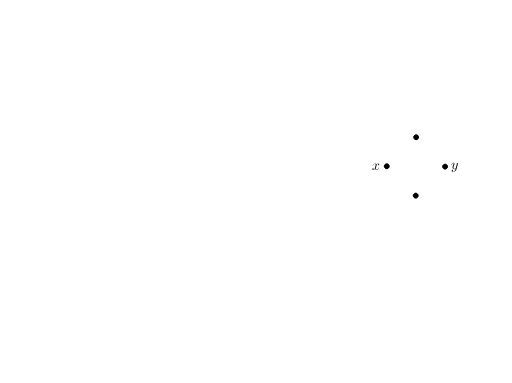
t = 0.00 s
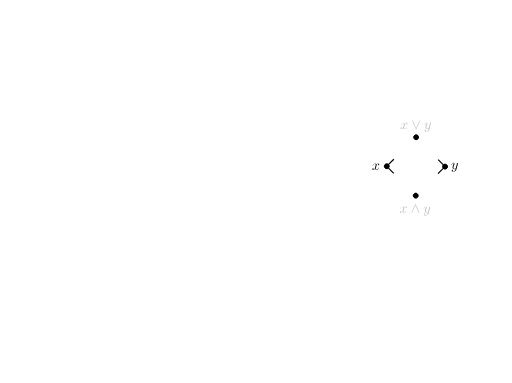
t = 0.75 s
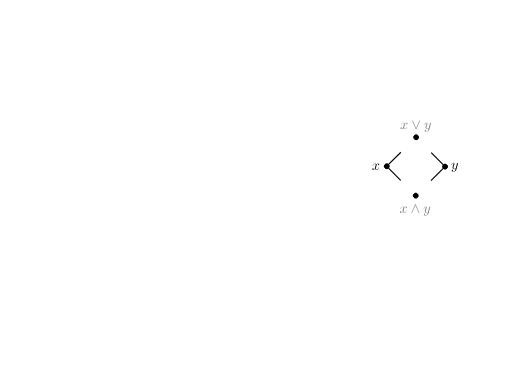
t = 1.50 s
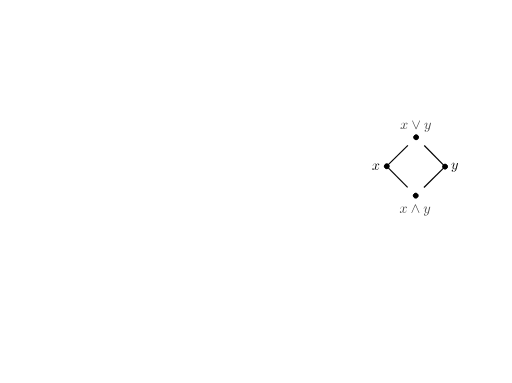
t = 2.25 s
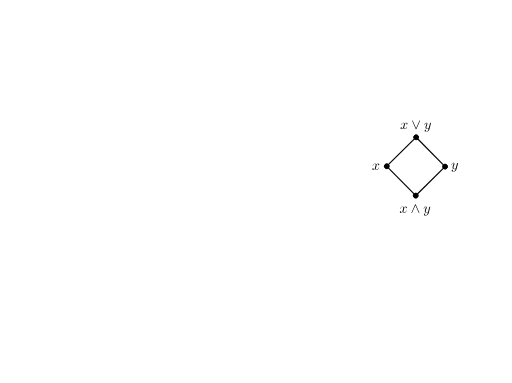
t = 3.00 s

The animated SVG that drew these frames (rendered in a browser with its animation timeline set to each time). Animation: 6 SMIL elements (animate=6); one cycle of 3.00 s.

<?xml version="1.0" encoding="UTF-8" standalone="no"?>
<!-- Animated using aniGen version 0.8.1 Quality of Life - http://anigen.org -->

<svg
   xmlns:anigen="http://www.anigen.org/namespace"
   xmlns:dc="http://purl.org/dc/elements/1.1/"
   xmlns:cc="http://creativecommons.org/ns#"
   xmlns:rdf="http://www.w3.org/1999/02/22-rdf-syntax-ns#"
   xmlns:svg="http://www.w3.org/2000/svg"
   xmlns="http://www.w3.org/2000/svg"
   xmlns:sodipodi="http://sodipodi.sourceforge.net/DTD/sodipodi-0.dtd"
   xmlns:inkscape="http://www.inkscape.org/namespaces/inkscape"
   width="1028"
   height="768"
   viewBox="0 0 90.663889 67.733334"
   version="1.1"
   id="svg8"
   inkscape:version="0.92.1 r15371"
   sodipodi:docname="LatticeOperations-animation.svg"
   preserveAspectRatio="xMidYMid"
   anigen:version="0.8.1">
  <sodipodi:namedview
     id="base"
     pagecolor="#ffffff"
     bordercolor="#666666"
     borderopacity="1.0"
     inkscape:pageopacity="0.0"
     inkscape:pageshadow="2"
     inkscape:zoom="0.54099824"
     inkscape:cx="149.05434"
     inkscape:cy="264.97448"
     inkscape:document-units="pt"
     inkscape:current-layer="layer1"
     showgrid="false"
     units="pt"
     inkscape:window-width="1536"
     inkscape:window-height="801"
     inkscape:window-x="-8"
     inkscape:window-y="-8"
     inkscape:window-maximized="1" />
  <defs
     id="defs2">
    <marker
       inkscape:isstock="true"
       style="overflow:visible"
       id="marker7210"
       refX="0"
       refY="0"
       orient="auto"
       inkscape:stockid="DotM">
      <path
         transform="matrix(0.4,0,0,0.4,2.96,0.4)"
         style="fill:#000000;fill-opacity:1;fill-rule:evenodd;stroke:#000000;stroke-width:1.00000003pt;stroke-opacity:1"
         d="m -2.5,-1 c 0,2.76 -2.24,5 -5,5 -2.76,0 -5,-2.24 -5,-5 0,-2.76 2.24,-5 5,-5 2.76,0 5,2.24 5,5 z"
         id="path7208"
         inkscape:connector-curvature="0" />
    </marker>
    <marker
       inkscape:isstock="true"
       style="overflow:visible"
       id="marker7194"
       refX="0"
       refY="0"
       orient="auto"
       inkscape:stockid="DotM">
      <path
         transform="matrix(0.4,0,0,0.4,2.96,0.4)"
         style="fill:#000000;fill-opacity:1;fill-rule:evenodd;stroke:#000000;stroke-width:1.00000003pt;stroke-opacity:1"
         d="m -2.5,-1 c 0,2.76 -2.24,5 -5,5 -2.76,0 -5,-2.24 -5,-5 0,-2.76 2.24,-5 5,-5 2.76,0 5,2.24 5,5 z"
         id="path7192"
         inkscape:connector-curvature="0" />
    </marker>
    <marker
       inkscape:isstock="true"
       style="overflow:visible"
       id="marker7184"
       refX="0"
       refY="0"
       orient="auto"
       inkscape:stockid="DotM">
      <path
         transform="matrix(0.4,0,0,0.4,2.96,0.4)"
         style="fill:#000000;fill-opacity:1;fill-rule:evenodd;stroke:#000000;stroke-width:1.00000003pt;stroke-opacity:1"
         d="m -2.5,-1 c 0,2.76 -2.24,5 -5,5 -2.76,0 -5,-2.24 -5,-5 0,-2.76 2.24,-5 5,-5 2.76,0 5,2.24 5,5 z"
         id="path7182"
         inkscape:connector-curvature="0" />
    </marker>
    <marker
       inkscape:isstock="true"
       style="overflow:visible"
       id="marker7120"
       refX="0"
       refY="0"
       orient="auto"
       inkscape:stockid="DotM">
      <path
         transform="matrix(0.4,0,0,0.4,2.96,0.4)"
         style="fill:#000000;fill-opacity:1;fill-rule:evenodd;stroke:#000000;stroke-width:1.00000003pt;stroke-opacity:1"
         d="m -2.5,-1 c 0,2.76 -2.24,5 -5,5 -2.76,0 -5,-2.24 -5,-5 0,-2.76 2.24,-5 5,-5 2.76,0 5,2.24 5,5 z"
         id="path7118"
         inkscape:connector-curvature="0" />
    </marker>
    <marker
       inkscape:isstock="true"
       style="overflow:visible"
       id="marker7110"
       refX="0"
       refY="0"
       orient="auto"
       inkscape:stockid="DotM">
      <path
         transform="matrix(0.4,0,0,0.4,2.96,0.4)"
         style="fill:#000000;fill-opacity:1;fill-rule:evenodd;stroke:#000000;stroke-width:1.00000003pt;stroke-opacity:1"
         d="m -2.5,-1 c 0,2.76 -2.24,5 -5,5 -2.76,0 -5,-2.24 -5,-5 0,-2.76 2.24,-5 5,-5 2.76,0 5,2.24 5,5 z"
         id="path7108"
         inkscape:connector-curvature="0" />
    </marker>
    <marker
       inkscape:isstock="true"
       style="overflow:visible"
       id="marker7100"
       refX="0"
       refY="0"
       orient="auto"
       inkscape:stockid="DotM">
      <path
         transform="matrix(0.4,0,0,0.4,2.96,0.4)"
         style="fill:#000000;fill-opacity:1;fill-rule:evenodd;stroke:#000000;stroke-width:1.00000003pt;stroke-opacity:1"
         d="m -2.5,-1 c 0,2.76 -2.24,5 -5,5 -2.76,0 -5,-2.24 -5,-5 0,-2.76 2.24,-5 5,-5 2.76,0 5,2.24 5,5 z"
         id="path7098"
         inkscape:connector-curvature="0" />
    </marker>
    <marker
       inkscape:stockid="DotM"
       orient="auto"
       refY="0"
       refX="0"
       id="DotM"
       style="overflow:visible"
       inkscape:isstock="true"
       inkscape:collect="always">
      <path
         id="path4583"
         d="m -2.5,-1 c 0,2.76 -2.24,5 -5,5 -2.76,0 -5,-2.24 -5,-5 0,-2.76 2.24,-5 5,-5 2.76,0 5,2.24 5,5 z"
         style="fill:#000000;fill-opacity:1;fill-rule:evenodd;stroke:#000000;stroke-width:1.00000003pt;stroke-opacity:1"
         transform="matrix(0.4,0,0,0.4,2.96,0.4)"
         inkscape:connector-curvature="0" />
    </marker>
    <marker
       inkscape:stockid="DotL"
       orient="auto"
       refY="0"
       refX="0"
       id="DotL"
       style="overflow:visible"
       inkscape:isstock="true">
      <path
         id="path4580"
         d="m -2.5,-1 c 0,2.76 -2.24,5 -5,5 -2.76,0 -5,-2.24 -5,-5 0,-2.76 2.24,-5 5,-5 2.76,0 5,2.24 5,5 z"
         style="fill:#000000;fill-opacity:1;fill-rule:evenodd;stroke:#000000;stroke-width:1.00000003pt;stroke-opacity:1"
         transform="matrix(0.8,0,0,0.8,5.92,0.8)"
         inkscape:connector-curvature="0" />
    </marker>
    <marker
       inkscape:stockid="DotS"
       orient="auto"
       refY="0"
       refX="0"
       id="DotS"
       style="overflow:visible"
       inkscape:isstock="true">
      <path
         id="path4586"
         d="m -2.5,-1 c 0,2.76 -2.24,5 -5,5 -2.76,0 -5,-2.24 -5,-5 0,-2.76 2.24,-5 5,-5 2.76,0 5,2.24 5,5 z"
         style="fill:#000000;fill-opacity:1;fill-rule:evenodd;stroke:#000000;stroke-width:1.00000003pt;stroke-opacity:1"
         transform="matrix(0.2,0,0,0.2,1.48,0.2)"
         inkscape:connector-curvature="0" />
    </marker>
    <marker
       inkscape:stockid="DotS"
       orient="auto"
       refY="0"
       refX="0"
       id="DotS-0"
       style="overflow:visible"
       inkscape:isstock="true">
      <path
         inkscape:connector-curvature="0"
         id="path4586-8"
         d="m -2.5,-1 c 0,2.76 -2.24,5 -5,5 -2.76,0 -5,-2.24 -5,-5 0,-2.76 2.24,-5 5,-5 2.76,0 5,2.24 5,5 z"
         style="fill:#000000;fill-opacity:1;fill-rule:evenodd;stroke:#000000;stroke-width:1.00000003pt;stroke-opacity:1"
         transform="matrix(0.2,0,0,0.2,1.48,0.2)" />
    </marker>
    <marker
       inkscape:stockid="DotS"
       orient="auto"
       refY="0"
       refX="0"
       id="marker5129"
       style="overflow:visible"
       inkscape:isstock="true">
      <path
         inkscape:connector-curvature="0"
         id="path5127"
         d="m -2.5,-1 c 0,2.76 -2.24,5 -5,5 -2.76,0 -5,-2.24 -5,-5 0,-2.76 2.24,-5 5,-5 2.76,0 5,2.24 5,5 z"
         style="fill:#000000;fill-opacity:1;fill-rule:evenodd;stroke:#000000;stroke-width:1.00000003pt;stroke-opacity:1"
         transform="matrix(0.2,0,0,0.2,1.48,0.2)" />
    </marker>
    <marker
       inkscape:stockid="DotS"
       orient="auto"
       refY="0"
       refX="0"
       id="DotS-06"
       style="overflow:visible"
       inkscape:isstock="true">
      <path
         inkscape:connector-curvature="0"
         id="path4586-4"
         d="m -2.5,-1 c 0,2.76 -2.24,5 -5,5 -2.76,0 -5,-2.24 -5,-5 0,-2.76 2.24,-5 5,-5 2.76,0 5,2.24 5,5 z"
         style="fill:#000000;fill-opacity:1;fill-rule:evenodd;stroke:#000000;stroke-width:1.00000003pt;stroke-opacity:1"
         transform="matrix(0.2,0,0,0.2,1.48,0.2)" />
    </marker>
    <marker
       inkscape:stockid="DotS"
       orient="auto"
       refY="0"
       refX="0"
       id="marker5129-8"
       style="overflow:visible"
       inkscape:isstock="true">
      <path
         inkscape:connector-curvature="0"
         id="path5127-4"
         d="m -2.5,-1 c 0,2.76 -2.24,5 -5,5 -2.76,0 -5,-2.24 -5,-5 0,-2.76 2.24,-5 5,-5 2.76,0 5,2.24 5,5 z"
         style="fill:#000000;fill-opacity:1;fill-rule:evenodd;stroke:#000000;stroke-width:1.00000003pt;stroke-opacity:1"
         transform="matrix(0.2,0,0,0.2,1.48,0.2)" />
    </marker>
    <marker
       inkscape:stockid="DotS"
       orient="auto"
       refY="0"
       refX="0"
       id="DotS-7"
       style="overflow:visible"
       inkscape:isstock="true">
      <path
         inkscape:connector-curvature="0"
         id="path4586-88"
         d="m -2.5,-1 c 0,2.76 -2.24,5 -5,5 -2.76,0 -5,-2.24 -5,-5 0,-2.76 2.24,-5 5,-5 2.76,0 5,2.24 5,5 z"
         style="fill:#000000;fill-opacity:1;fill-rule:evenodd;stroke:#000000;stroke-width:1.00000003pt;stroke-opacity:1"
         transform="matrix(0.2,0,0,0.2,1.48,0.2)" />
    </marker>
    <marker
       inkscape:stockid="DotS"
       orient="auto"
       refY="0"
       refX="0"
       id="marker5129-3"
       style="overflow:visible"
       inkscape:isstock="true">
      <path
         inkscape:connector-curvature="0"
         id="path5127-6"
         d="m -2.5,-1 c 0,2.76 -2.24,5 -5,5 -2.76,0 -5,-2.24 -5,-5 0,-2.76 2.24,-5 5,-5 2.76,0 5,2.24 5,5 z"
         style="fill:#000000;fill-opacity:1;fill-rule:evenodd;stroke:#000000;stroke-width:1.00000003pt;stroke-opacity:1"
         transform="matrix(0.2,0,0,0.2,1.48,0.2)" />
    </marker>
  </defs>
  <metadata
     id="metadata5">
    <rdf:rdf
       id="rdf:rdf7511">
      <cc:work
         rdf:about=""
         id="cc:work3428">
        <dc:format
           id="dc:format5007">image/svg+xml</dc:format>
        <dc:type
           rdf:resource="http://purl.org/dc/dcmitype/StillImage"
           id="dc:type2262" />
        <dc:title
           id="dc:title9780" />
      </cc:work>
    </rdf:rdf>
    <rdf:RDF>
      <cc:Work
         rdf:about="">
        <dc:format>image/svg+xml</dc:format>
        <dc:type
           rdf:resource="http://purl.org/dc/dcmitype/StillImage" />
        <dc:title></dc:title>
      </cc:Work>
    </rdf:RDF>
  </metadata>
  <g
     inkscape:label="Algebra"
     inkscape:groupmode="layer"
     id="layer1"
     transform="translate(0,-229.26666)">
    <path
       style="fill:none;stroke:#000000;stroke-width:0.211667;stroke-linecap:butt;stroke-linejoin:miter;stroke-miterlimit:4;stroke-dasharray:7, 7;stroke-dashoffset:7;stroke-opacity:1;marker-start:url(#marker7120);marker-end:url(#marker7210)"
       d="m 68.493304,258.67456 5.13525,5.2006"
       inkscape:connector-curvature="0"
       id="path4487">
      <animate
         attributeType="auto"
         attributeName="stroke-dashoffset"
         values="7;0"
         calcMode="spline"
         keyTimes="0;1"
         keySplines="0 0 1 1"
         dur="3s"
         begin="0s"
         repeatCount="1"
         additive="replace"
         accumulate="none"
         fill="freeze"
         id="animate7556" />
    </path>
    <path
       style="fill:none;stroke:#000000;stroke-width:0.211667;stroke-linecap:butt;stroke-linejoin:miter;stroke-miterlimit:4;stroke-dasharray:7, 7;stroke-dashoffset:7;stroke-opacity:1;marker-start:url(#marker7100);marker-end:url(#marker7184)"
       d="m 78.817256,258.72786 -5.13525,-5.2006"
       inkscape:connector-curvature="0"
       id="path4487-6">
      <animate
         attributeType="auto"
         attributeName="stroke-dashoffset"
         values="7;0"
         calcMode="spline"
         keyTimes="0;1"
         keySplines="0 0 1 1"
         dur="3s"
         begin="0s"
         repeatCount="1"
         additive="replace"
         accumulate="none"
         fill="freeze"
         id="animate8994" />
    </path>
    <path
       style="fill:none;stroke:#000000;stroke-width:0.211667;stroke-linecap:butt;stroke-linejoin:miter;stroke-miterlimit:4;stroke-dasharray:7, 7;stroke-dashoffset:7;stroke-opacity:1;marker-start:url(#marker7110);marker-end:url(#marker7194)"
       d="m 78.805207,258.73976 -5.2006,5.13525"
       inkscape:connector-curvature="0"
       id="path4487-7">
      <animate
         attributeType="auto"
         attributeName="stroke-dashoffset"
         values="7;0"
         calcMode="spline"
         keyTimes="0;1"
         keySplines="0 0 1 1"
         dur="3s"
         begin="0s"
         repeatCount="1"
         additive="replace"
         accumulate="none"
         fill="freeze"
         id="animate4371" />
    </path>
    <path
       style="fill:none;stroke:#000000;stroke-width:0.211667;stroke-linecap:butt;stroke-linejoin:miter;stroke-miterlimit:4;stroke-dasharray:7, 7;stroke-dashoffset:7;stroke-opacity:1;marker-start:url(#DotM);marker-end:url(#DotM)"
       d="m 68.493455,258.65061 5.2006,-5.13525"
       inkscape:connector-curvature="0"
       id="path4487-1">
      <animate
         attributeType="auto"
         attributeName="stroke-dashoffset"
         values="7;0"
         calcMode="spline"
         keyTimes="0;1"
         keySplines="0 0 1 1"
         dur="3s"
         begin="0s"
         repeatCount="1"
         additive="replace"
         accumulate="none"
         fill="freeze"
         id="animate4489" />
    </path>
  </g>
  <g
     inkscape:groupmode="layer"
     id="layer2"
     inkscape:label="Labels"
     transform="translate(0,32.455556)">
    <g
       id="g6716"
       transform="translate(51.70402,-8.4225704)">
      <g
         id="content"
         transform="matrix(0.05039683,0,0,-0.05039683,-8.8194444,26.458333)"
         xml:space="preserve"
         stroke-miterlimit="10.433"
         font-style="normal"
         font-variant="normal"
         font-weight="normal"
         font-stretch="normal"
         font-size-adjust="none"
         letter-spacing="normal"
         word-spacing="normal"
         style="font-style:normal;font-variant:normal;font-weight:normal;font-stretch:normal;letter-spacing:normal;word-spacing:normal;text-anchor:start;fill:none;fill-opacity:1;fill-rule:evenodd;stroke:#000000;stroke-linecap:butt;stroke-linejoin:miter;stroke-miterlimit:10.43299961;stroke-dasharray:none;stroke-dashoffset:0;stroke-opacity:1"><path
           d="m 472.16,421.25 0.03,0.13 0.04,0.15 0.04,0.16 0.04,0.18 0.06,0.19 0.06,0.21 0.06,0.22 0.07,0.22 0.08,0.23 0.09,0.24 0.1,0.25 0.1,0.24 0.11,0.25 0.12,0.25 0.13,0.25 0.14,0.25 0.15,0.24 0.15,0.24 0.17,0.23 0.18,0.22 0.18,0.22 0.2,0.2 0.21,0.19 0.22,0.18 0.23,0.16 0.25,0.14 0.12,0.07 0.13,0.06 0.14,0.05 0.13,0.05 0.14,0.05 0.14,0.04 0.15,0.03 0.15,0.03 0.15,0.02 0.16,0.02 0.16,0.01 h 0.16 c 0.25,0 1.44,0 2.48,-0.64 -1.39,-0.25 -2.39,-1.5 -2.39,-2.69 0,-0.79 0.55,-1.75 1.89,-1.75 1.1,0 2.69,0.89 2.69,2.89 0,2.6 -2.94,3.28 -4.63,3.28 -2.89,0 -4.64,-2.64 -5.23,-3.78 -1.25,3.28 -3.94,3.78 -5.37,3.78 -5.19,0 -8.04,-6.42 -8.04,-7.67 0,-0.5 0.5,-0.5 0.61,-0.5 0.39,0 0.55,0.11 0.64,0.55 1.69,5.28 4.99,6.53 6.68,6.53 0.95,0 2.68,-0.44 2.68,-3.33 0,-1.54 -0.84,-4.89 -2.68,-11.86 -0.8,-3.09 -2.54,-5.18 -4.74,-5.18 -0.3,0 -1.44,0 -2.48,0.65 1.25,0.24 2.34,1.28 2.34,2.69 0,1.34 -1.09,1.73 -1.84,1.73 -1.5,0 -2.75,-1.29 -2.75,-2.89 0,-2.28 2.5,-3.28 4.68,-3.28 3.3,0 5.08,3.49 5.24,3.78 0.59,-1.84 2.39,-3.78 5.37,-3.78 5.14,0 7.99,6.42 7.99,7.67 0,0.5 -0.45,0.5 -0.61,0.5 -0.44,0 -0.55,-0.2 -0.64,-0.54 -1.64,-5.33 -5.03,-6.53 -6.63,-6.53 -1.95,0 -2.75,1.59 -2.75,3.29 0,1.1 0.3,2.19 0.86,4.38 z"
           id="path6713"
           inkscape:connector-curvature="0"
           style="fill:#000000;stroke-width:0" /></g>    </g>
    <g
       id="g6782"
       transform="translate(65.726945,-8.5548623)">
      <g
         word-spacing="normal"
         letter-spacing="normal"
         font-size-adjust="none"
         font-stretch="normal"
         font-weight="normal"
         font-variant="normal"
         font-style="normal"
         stroke-miterlimit="10.433"
         xml:space="preserve"
         transform="matrix(0.05039683,0,0,-0.05039683,-8.8194444,26.458333)"
         id="g6780"
         style="font-style:normal;font-variant:normal;font-weight:normal;font-stretch:normal;letter-spacing:normal;word-spacing:normal;text-anchor:start;fill:none;fill-opacity:1;fill-rule:evenodd;stroke:#000000;stroke-linecap:butt;stroke-linejoin:miter;stroke-miterlimit:10.43299961;stroke-dasharray:none;stroke-dashoffset:0;stroke-opacity:1"><path
           id="path6778"
           d="m 479.74,425.18 0.01,0.04 0.01,0.03 0.01,0.06 0.02,0.05 0.01,0.06 0.01,0.05 0.02,0.04 0.01,0.05 0.01,0.04 0.01,0.04 v 0.04 l 0.01,0.04 0.01,0.04 0.01,0.03 v 0.03 l 0.01,0.03 v 0.03 l 0.01,0.03 v 0.03 l 0.01,0.05 v 0.06 0.05 0.05 l 0.01,0.05 v 0.03 0.03 0.03 0.03 c 0,0.91 -0.69,1.35 -1.44,1.35 -0.5,0 -1.3,-0.3 -1.75,-1.05 -0.1,-0.25 -0.5,-1.78 -0.69,-2.69 -0.36,-1.29 -0.7,-2.64 -1,-3.98 l -2.25,-8.97 c -0.19,-0.75 -2.33,-4.23 -5.62,-4.23 -2.54,0 -3.1,2.18 -3.1,4.03 0,2.29 0.86,5.39 2.55,9.76 0.8,2.05 1,2.6 1,3.6 0,2.23 -1.59,4.07 -4.09,4.07 -4.74,0 -6.58,-7.21 -6.58,-7.67 0,-0.5 0.5,-0.5 0.61,-0.5 0.5,0 0.54,0.11 0.79,0.91 1.35,4.69 3.33,6.17 5.03,6.17 0.4,0 1.25,0 1.25,-1.59 0,-1.25 -0.5,-2.53 -0.85,-3.49 -1.99,-5.28 -2.9,-8.12 -2.9,-10.47 0,-4.42 3.15,-5.92 6.08,-5.92 1.96,0 3.64,0.85 5.03,2.24 -0.64,-2.58 -1.23,-5.03 -3.23,-7.68 -1.3,-1.68 -3.19,-3.14 -5.48,-3.14 -0.69,0 -2.94,0.16 -3.79,2.1 0.8,0 1.46,0 2.14,0.61 0.5,0.43 1,1.09 1,2.03 0,1.55 -1.34,1.75 -1.84,1.75 -1.14,0 -2.8,-0.8 -2.8,-3.24 0,-2.5 2.21,-4.34 5.29,-4.34 5.14,0 10.26,4.55 11.67,10.17 z"
           inkscape:connector-curvature="0"
           style="fill:#000000;stroke-width:0" /></g>    </g>
    <g
       id="g6858"
       transform="translate(56.712885,-15.651559)"
       style="opacity:0.00342467">
      <g
         id="g6856"
         transform="matrix(0.05039683,0,0,-0.05039683,-8.8194444,26.458333)"
         xml:space="preserve"
         stroke-miterlimit="10.433"
         font-style="normal"
         font-variant="normal"
         font-weight="normal"
         font-stretch="normal"
         font-size-adjust="none"
         letter-spacing="normal"
         word-spacing="normal"
         style="font-style:normal;font-variant:normal;font-weight:normal;font-stretch:normal;letter-spacing:normal;word-spacing:normal;text-anchor:start;fill:none;fill-opacity:1;fill-rule:evenodd;stroke:#000000;stroke-linecap:butt;stroke-linejoin:miter;stroke-miterlimit:10.43299961;stroke-dasharray:none;stroke-dashoffset:0;stroke-opacity:1"><path
           d="m 472.16,421.25 0.03,0.13 0.04,0.15 0.04,0.16 0.04,0.18 0.06,0.19 0.06,0.21 0.06,0.22 0.07,0.22 0.08,0.23 0.09,0.24 0.1,0.25 0.1,0.24 0.11,0.25 0.12,0.25 0.13,0.25 0.14,0.25 0.15,0.24 0.15,0.24 0.17,0.23 0.18,0.22 0.18,0.22 0.2,0.2 0.21,0.19 0.22,0.18 0.23,0.16 0.25,0.14 0.12,0.07 0.13,0.06 0.14,0.05 0.13,0.05 0.14,0.05 0.14,0.04 0.15,0.03 0.15,0.03 0.15,0.02 0.16,0.02 0.16,0.01 h 0.16 c 0.25,0 1.44,0 2.48,-0.64 -1.39,-0.25 -2.39,-1.5 -2.39,-2.69 0,-0.79 0.55,-1.75 1.89,-1.75 1.1,0 2.69,0.89 2.69,2.89 0,2.6 -2.94,3.28 -4.63,3.28 -2.89,0 -4.64,-2.64 -5.23,-3.78 -1.25,3.28 -3.94,3.78 -5.37,3.78 -5.19,0 -8.04,-6.42 -8.04,-7.67 0,-0.5 0.5,-0.5 0.61,-0.5 0.39,0 0.55,0.11 0.64,0.55 1.69,5.28 4.99,6.53 6.68,6.53 0.95,0 2.68,-0.44 2.68,-3.33 0,-1.54 -0.84,-4.89 -2.68,-11.86 -0.8,-3.09 -2.54,-5.18 -4.74,-5.18 -0.3,0 -1.44,0 -2.48,0.65 1.25,0.24 2.34,1.28 2.34,2.69 0,1.34 -1.09,1.73 -1.84,1.73 -1.5,0 -2.75,-1.29 -2.75,-2.89 0,-2.28 2.5,-3.28 4.68,-3.28 3.3,0 5.08,3.49 5.24,3.78 0.59,-1.84 2.39,-3.78 5.37,-3.78 5.14,0 7.99,6.42 7.99,7.67 0,0.5 -0.45,0.5 -0.61,0.5 -0.44,0 -0.55,-0.2 -0.64,-0.54 -1.64,-5.33 -5.03,-6.53 -6.63,-6.53 -1.95,0 -2.75,1.59 -2.75,3.29 0,1.1 0.3,2.19 0.86,4.38 z"
           id="path6850"
           inkscape:connector-curvature="0"
           style="fill:#000000;stroke-width:0" /><path
           d="m 525.21,434 0.01,0.03 0.02,0.03 0.01,0.02 0.01,0.03 0.02,0.03 0.01,0.03 0.01,0.02 0.01,0.03 0.02,0.05 0.02,0.04 0.02,0.04 0.02,0.04 0.02,0.04 0.01,0.04 0.02,0.03 0.01,0.03 0.01,0.04 0.01,0.02 0.01,0.03 0.01,0.03 0.01,0.02 0.01,0.03 0.01,0.02 v 0.02 l 0.01,0.02 0.01,0.03 v 0.04 l 0.01,0.04 v 0.04 0.04 0.02 0.03 c 0,0.54 -0.43,1 -1,1 -0.48,0 -0.79,-0.36 -1.14,-1.1 l -11.7,-26.36 -11.72,26.41 c -0.39,0.94 -0.79,1.05 -1.14,1.05 -0.55,0 -1,-0.46 -1,-1 0,-0.1 0,-0.21 0.31,-0.8 l 12.39,-28.05 c 0.41,-0.84 0.71,-1.04 1.16,-1.04 0.64,0 0.8,0.34 1.09,1.04 z"
           id="path6852"
           inkscape:connector-curvature="0"
           style="fill:#000000;stroke-width:0" /><path
           d="m 563.61,425.18 0.01,0.04 0.01,0.03 0.02,0.06 0.01,0.05 0.02,0.06 0.01,0.05 0.01,0.04 0.01,0.05 0.01,0.04 0.01,0.04 0.01,0.04 0.01,0.04 0.01,0.04 v 0.03 l 0.01,0.03 v 0.03 l 0.01,0.03 v 0.03 l 0.01,0.03 v 0.05 l 0.01,0.06 v 0.05 0.05 0.05 0.03 0.03 0.03 0.03 c 0,0.91 -0.69,1.35 -1.44,1.35 -0.5,0 -1.29,-0.3 -1.75,-1.05 -0.09,-0.25 -0.5,-1.78 -0.68,-2.69 -0.36,-1.29 -0.71,-2.64 -1,-3.98 l -2.25,-8.97 c -0.19,-0.75 -2.33,-4.23 -5.63,-4.23 -2.53,0 -3.09,2.18 -3.09,4.03 0,2.29 0.86,5.39 2.54,9.76 0.8,2.05 1,2.6 1,3.6 0,2.23 -1.59,4.07 -4.09,4.07 -4.73,0 -6.58,-7.21 -6.58,-7.67 0,-0.5 0.5,-0.5 0.61,-0.5 0.5,0 0.55,0.11 0.8,0.91 1.34,4.69 3.33,6.17 5.03,6.17 0.39,0 1.25,0 1.25,-1.59 0,-1.25 -0.5,-2.53 -0.86,-3.49 -1.98,-5.28 -2.89,-8.12 -2.89,-10.47 0,-4.42 3.14,-5.92 6.08,-5.92 1.95,0 3.64,0.85 5.03,2.24 -0.64,-2.58 -1.23,-5.03 -3.23,-7.68 -1.3,-1.68 -3.19,-3.14 -5.49,-3.14 -0.69,0 -2.94,0.16 -3.78,2.1 0.8,0 1.45,0 2.14,0.61 0.5,0.43 1,1.09 1,2.03 0,1.55 -1.34,1.75 -1.84,1.75 -1.15,0 -2.8,-0.8 -2.8,-3.24 0,-2.5 2.2,-4.34 5.28,-4.34 5.14,0 10.27,4.55 11.67,10.17 z"
           id="path6854"
           inkscape:connector-curvature="0"
           style="fill:#000000;stroke-width:0" /></g>      <animate
         attributeType="auto"
         attributeName="opacity"
         values="0;1"
         calcMode="spline"
         keyTimes="0;1"
         keySplines="0 0 1 1"
         dur="3s"
         begin="0s"
         repeatCount="1"
         additive="replace"
         accumulate="none"
         fill="freeze"
         id="animate5039" />
    </g>
    <g
       id="g6944"
       transform="translate(56.59008,-0.80972769)"
       style="opacity:0.00342467">
      <g
         word-spacing="normal"
         letter-spacing="normal"
         font-size-adjust="none"
         font-stretch="normal"
         font-weight="normal"
         font-variant="normal"
         font-style="normal"
         stroke-miterlimit="10.433"
         xml:space="preserve"
         transform="matrix(0.05039683,0,0,-0.05039683,-8.8194444,26.458333)"
         id="g6942"
         style="font-style:normal;font-variant:normal;font-weight:normal;font-stretch:normal;letter-spacing:normal;word-spacing:normal;text-anchor:start;fill:none;fill-opacity:1;fill-rule:evenodd;stroke:#000000;stroke-linecap:butt;stroke-linejoin:miter;stroke-miterlimit:10.43299961;stroke-dasharray:none;stroke-dashoffset:0;stroke-opacity:1"><path
           id="path6936"
           d="m 472.16,421.25 0.03,0.13 0.04,0.15 0.04,0.16 0.04,0.18 0.06,0.19 0.06,0.21 0.06,0.22 0.07,0.22 0.08,0.23 0.09,0.24 0.1,0.25 0.1,0.24 0.11,0.25 0.12,0.25 0.13,0.25 0.14,0.25 0.15,0.24 0.15,0.24 0.17,0.23 0.18,0.22 0.18,0.22 0.2,0.2 0.21,0.19 0.22,0.18 0.23,0.16 0.25,0.14 0.12,0.07 0.13,0.06 0.14,0.05 0.13,0.05 0.14,0.05 0.14,0.04 0.15,0.03 0.15,0.03 0.15,0.02 0.16,0.02 0.16,0.01 h 0.16 c 0.25,0 1.44,0 2.48,-0.64 -1.39,-0.25 -2.39,-1.5 -2.39,-2.69 0,-0.79 0.55,-1.75 1.89,-1.75 1.1,0 2.69,0.89 2.69,2.89 0,2.6 -2.94,3.28 -4.63,3.28 -2.89,0 -4.64,-2.64 -5.23,-3.78 -1.25,3.28 -3.94,3.78 -5.37,3.78 -5.19,0 -8.04,-6.42 -8.04,-7.67 0,-0.5 0.5,-0.5 0.61,-0.5 0.39,0 0.55,0.11 0.64,0.55 1.69,5.28 4.99,6.53 6.68,6.53 0.95,0 2.68,-0.44 2.68,-3.33 0,-1.54 -0.84,-4.89 -2.68,-11.86 -0.8,-3.09 -2.54,-5.18 -4.74,-5.18 -0.3,0 -1.44,0 -2.48,0.65 1.25,0.24 2.34,1.28 2.34,2.69 0,1.34 -1.09,1.73 -1.84,1.73 -1.5,0 -2.75,-1.29 -2.75,-2.89 0,-2.28 2.5,-3.28 4.68,-3.28 3.3,0 5.08,3.49 5.24,3.78 0.59,-1.84 2.39,-3.78 5.37,-3.78 5.14,0 7.99,6.42 7.99,7.67 0,0.5 -0.45,0.5 -0.61,0.5 -0.44,0 -0.55,-0.2 -0.64,-0.54 -1.64,-5.33 -5.03,-6.53 -6.63,-6.53 -1.95,0 -2.75,1.59 -2.75,3.29 0,1.1 0.3,2.19 0.86,4.38 z"
           inkscape:connector-curvature="0"
           style="fill:#000000;stroke-width:0" /><path
           id="path6938"
           d="m 512.85,434.95 -0.03,0.08 -0.04,0.07 -0.04,0.07 -0.03,0.07 -0.04,0.06 -0.03,0.06 -0.04,0.06 -0.03,0.05 -0.03,0.05 -0.04,0.05 -0.03,0.04 -0.04,0.04 -0.03,0.04 -0.03,0.04 -0.04,0.03 -0.03,0.03 -0.04,0.03 -0.03,0.02 -0.03,0.03 -0.04,0.02 -0.03,0.02 -0.04,0.01 -0.04,0.02 -0.03,0.01 -0.04,0.01 -0.03,0.01 -0.04,0.01 -0.04,0.01 h -0.04 -0.04 l -0.04,0.01 h -0.04 c -0.66,0 -0.8,-0.36 -1.09,-1.05 l -12.41,-27.86 c -0.3,-0.64 -0.36,-0.73 -0.36,-0.98 0,-0.55 0.45,-1 1,-1 0.35,0 0.75,0.09 1.14,1.04 l 11.72,26.41 11.7,-26.41 c 0.46,-1.04 0.96,-1.04 1.14,-1.04 0.57,0 1,0.45 1,1 0,0.09 0,0.18 -0.29,0.79 z"
           inkscape:connector-curvature="0"
           style="fill:#000000;stroke-width:0" /><path
           id="path6940"
           d="m 563.61,425.18 0.01,0.04 0.01,0.03 0.02,0.06 0.01,0.05 0.02,0.06 0.01,0.05 0.01,0.04 0.01,0.05 0.01,0.04 0.01,0.04 0.01,0.04 0.01,0.04 0.01,0.04 v 0.03 l 0.01,0.03 v 0.03 l 0.01,0.03 v 0.03 l 0.01,0.03 v 0.05 l 0.01,0.06 v 0.05 0.05 0.05 0.03 0.03 0.03 0.03 c 0,0.91 -0.69,1.35 -1.44,1.35 -0.5,0 -1.29,-0.3 -1.75,-1.05 -0.09,-0.25 -0.5,-1.78 -0.68,-2.69 -0.36,-1.29 -0.71,-2.64 -1,-3.98 l -2.25,-8.97 c -0.19,-0.75 -2.33,-4.23 -5.63,-4.23 -2.53,0 -3.09,2.18 -3.09,4.03 0,2.29 0.86,5.39 2.54,9.76 0.8,2.05 1,2.6 1,3.6 0,2.23 -1.59,4.07 -4.09,4.07 -4.73,0 -6.58,-7.21 -6.58,-7.67 0,-0.5 0.5,-0.5 0.61,-0.5 0.5,0 0.55,0.11 0.8,0.91 1.34,4.69 3.33,6.17 5.03,6.17 0.39,0 1.25,0 1.25,-1.59 0,-1.25 -0.5,-2.53 -0.86,-3.49 -1.98,-5.28 -2.89,-8.12 -2.89,-10.47 0,-4.42 3.14,-5.92 6.08,-5.92 1.95,0 3.64,0.85 5.03,2.24 -0.64,-2.58 -1.23,-5.03 -3.23,-7.68 -1.3,-1.68 -3.19,-3.14 -5.49,-3.14 -0.69,0 -2.94,0.16 -3.78,2.1 0.8,0 1.45,0 2.14,0.61 0.5,0.43 1,1.09 1,2.03 0,1.55 -1.34,1.75 -1.84,1.75 -1.15,0 -2.8,-0.8 -2.8,-3.24 0,-2.5 2.2,-4.34 5.28,-4.34 5.14,0 10.27,4.55 11.67,10.17 z"
           inkscape:connector-curvature="0"
           style="fill:#000000;stroke-width:0" /></g>      <animate
         attributeType="auto"
         attributeName="opacity"
         values="0;1"
         calcMode="spline"
         keyTimes="0;1"
         keySplines="0 0 1 1"
         dur="3s"
         begin="0s"
         repeatCount="1"
         additive="replace"
         accumulate="none"
         fill="freeze"
         id="animate2844" />
    </g>
  </g>
</svg>
